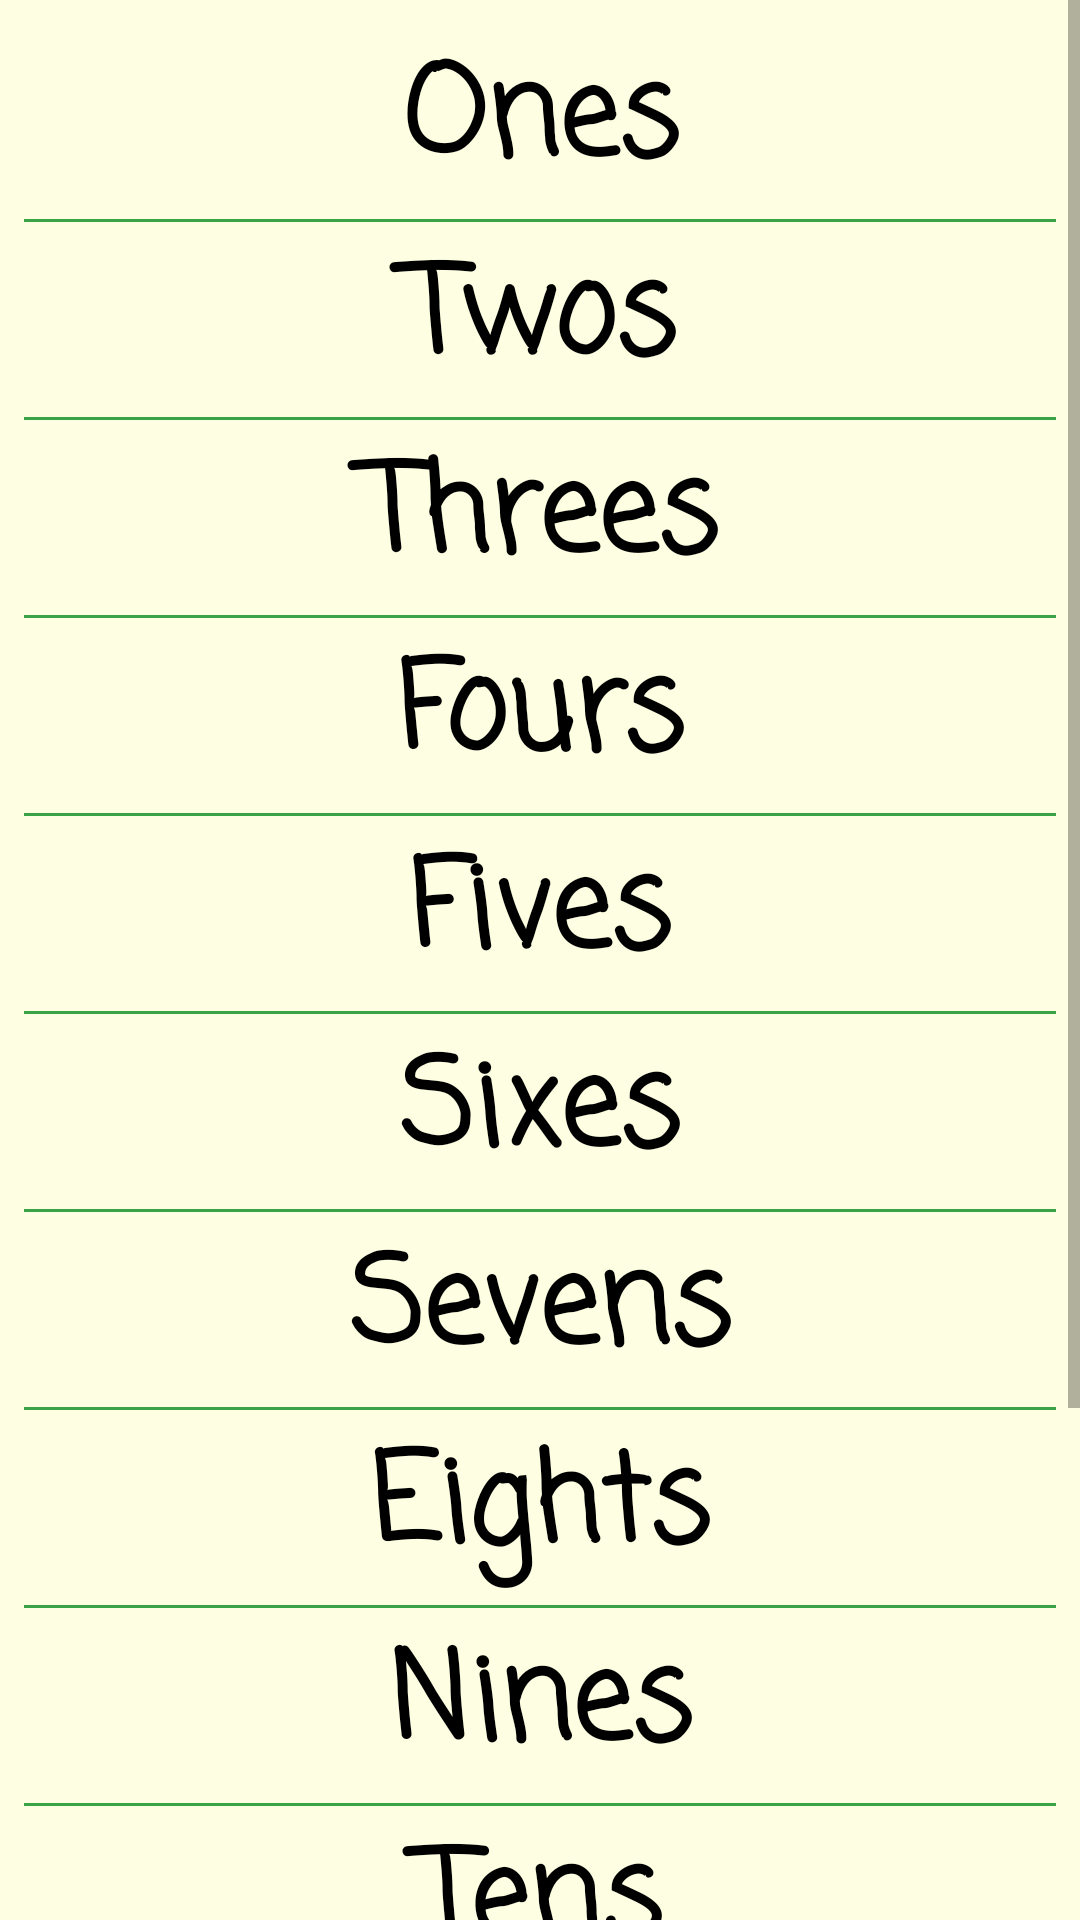

This screen was rendered from an Android layout file. Write that file and the resources it references.
<!-- AndroidManifest.xml: application theme AppTheme -->
<!-- res/layout/content_main.xml -->
<?xml version="1.0" encoding="utf-8"?>

<ScrollView
    xmlns:android="http://schemas.android.com/apk/res/android"
    xmlns:tools="http://schemas.android.com/tools"
    xmlns:app="http://schemas.android.com/apk/res-auto"
    android:id="@+id/content_main"
    android:layout_width="match_parent"
    android:layout_height="match_parent"
    app:layout_behavior="@string/appbar_scrolling_view_behavior"
    tools:showIn="@layout/activity_main"
    tools:context="toto.multiplicationwiz.MainActivity">

    <LinearLayout
        android:layout_width="match_parent"
        android:layout_height="match_parent"
        android:paddingLeft="8dp"
        android:paddingRight="8dp"
        android:paddingTop="8dp"
        android:paddingBottom="8dp"
        android:background="#feffe2"
        android:orientation="vertical">

        <LinearLayout
            style="@style/clickable_text_layout"
            android:onClick="oneTimes">
        <TextView
            style="@style/clickable_text"
            android:text="Ones"/>

            </LinearLayout>
        <View
            style="@style/horizontal_line"/>

        <LinearLayout
            style="@style/clickable_text_layout"
            android:onClick="twoTimes">
            <TextView
                style="@style/clickable_text"
                android:text="Twos"/>
        </LinearLayout>
        <View
            style="@style/horizontal_line"/>

        <LinearLayout
            style="@style/clickable_text_layout"
            android:onClick="threeTimes">
            <TextView
                style="@style/clickable_text"
                android:text="Threes"/>

        </LinearLayout>
        <View
            style="@style/horizontal_line"/>

        <LinearLayout
            style="@style/clickable_text_layout"
            android:onClick="fourTimes">
            <TextView
                style="@style/clickable_text"
                android:text="Fours"/>
           </LinearLayout>
        <View
            style="@style/horizontal_line"/>

        <LinearLayout
            style="@style/clickable_text_layout"
            android:onClick="fiveTimes">
            <TextView
                style="@style/clickable_text"
                android:text="Fives"/>
        </LinearLayout>
        <View
            style="@style/horizontal_line"/>

        <LinearLayout
            style="@style/clickable_text_layout"
            android:onClick="sixTimes">
            <TextView
                style="@style/clickable_text"
                android:text="Sixes"/>
        </LinearLayout>
        <View
            style="@style/horizontal_line"/>

        <LinearLayout
            style="@style/clickable_text_layout"
            android:onClick="sevenTimes">
            <TextView
                style="@style/clickable_text"
                android:text="Sevens"/>
        </LinearLayout>
        <View
            style="@style/horizontal_line"/>

        <LinearLayout
            style="@style/clickable_text_layout"
            android:onClick="eightTimes">
            <TextView
                style="@style/clickable_text"
                android:text="Eights"/>
        </LinearLayout>
        <View
            style="@style/horizontal_line"/>

        <LinearLayout
            style="@style/clickable_text_layout"
            android:onClick="nineTimes">
            <TextView
                style="@style/clickable_text"
                android:text="Nines"/>
        </LinearLayout>
        <View
            style="@style/horizontal_line"/>

        <LinearLayout
            style="@style/clickable_text_layout"
            android:onClick="tenTimes">
            <TextView
                style="@style/clickable_text"
                android:text="Tens"/>
        </LinearLayout>
        <View
            style="@style/horizontal_line"/>

        <LinearLayout
            style="@style/clickable_text_layout"
            android:onClick="elevenTimes">
            <TextView
                style="@style/clickable_text"
                android:text="Elevens"/>
        </LinearLayout>
        <View
            style="@style/horizontal_line"/>

        <LinearLayout
            style="@style/clickable_text_layout"
            android:onClick="twelveTimes">
            <TextView
                style="@style/clickable_text"
                android:text="Twelves"/>
        </LinearLayout>
        <View
            style="@style/horizontal_line"/>

        <LinearLayout
        style="@style/clickable_text_layout"
        android:onClick="extra">
        <TextView
            style="@style/clickable_text"
            android:text="Extra Practice"/>
    </LinearLayout>

    </LinearLayout>
</ScrollView>
<!-- res/layout/activity_main.xml (included above) -->
<?xml version="1.0" encoding="utf-8"?>

<android.support.design.widget.CoordinatorLayout
    xmlns:android="http://schemas.android.com/apk/res/android"
    xmlns:app="http://schemas.android.com/apk/res-auto"
    xmlns:tools="http://schemas.android.com/tools"
    android:layout_width="match_parent"
    android:layout_height="match_parent"
    android:fitsSystemWindows="true"
    tools:context="toto.multiplicationwiz.MainActivity">

    <android.support.design.widget.AppBarLayout
        android:layout_height="wrap_content"
        android:layout_width="match_parent"
        android:theme="@style/AppTheme.AppBarOverlay">

        <android.support.v7.widget.Toolbar
            android:id="@+id/toolbar"
            android:layout_width="match_parent"
            android:layout_height="?attr/actionBarSize"
            android:background="?attr/colorPrimary"
            app:popupTheme="@style/AppTheme.PopupOverlay">

        <TextView
            android:layout_width="match_parent"
            android:layout_height="wrap_content"
            android:text="MultiplicationWiz"
            android:textStyle="bold"
            android:textSize="28sp"
            android:gravity = "center"
            android:textColor="#FFFFFF"
            android:fontFamily="casual"
            android:id="@+id/toolbar_title" />
     </android.support.v7.widget.Toolbar>

    </android.support.design.widget.AppBarLayout>

    <include layout="@layout/content_main"/>


</android.support.design.widget.CoordinatorLayout>
<!-- resources referenced by this layout -->
<resources>
  <style name="AppTheme.AppBarOverlay" parent="ThemeOverlay.AppCompat.Dark.ActionBar" />
  <style name="AppTheme.PopupOverlay" parent="ThemeOverlay.AppCompat.Light" />
  <style name="clickable_text">
          <item name="android:layout_width">0dp</item>
          <item name="android:layout_weight">1</item>
          <item name="android:layout_height">wrap_content</item>
          <item name="android:fontFamily">casual</item>
          <item name="android:textColor">@color/colorAccent</item>
          <item name="android:gravity">center</item>
          <item name="android:textSize">40sp</item>
          <item name="android:textStyle">bold</item>
      </style>
  <style name="clickable_text_layout">
          <item name="android:layout_width">match_parent</item>
          <item name="android:layout_height">wrap_content</item>
          <item name="android:clickable">true</item>
          <item name="android:paddingBottom">2dp</item>
          <item name="android:paddingTop">2dp</item>
      </style>
  <style name="horizontal_line">
          <item name="android:layout_width">match_parent</item>
          <item name="android:layout_height">1dp</item>
          <item name="android:background">@color/colorPrimary</item>
      </style>
  <style name="AppTheme" parent="Theme.AppCompat.Light.DarkActionBar">
          
          <item name="colorPrimary">@color/colorPrimary</item>
          <item name="colorPrimaryDark">@color/colorPrimaryDark</item>
          <item name="colorAccent">@color/colorAccent</item>
      </style>
  <color name="colorAccent">#000000</color>
  <color name="colorPrimary">#3aa345</color>
  <color name="colorPrimaryDark">#4ed85b</color>
</resources>
